Run: headless pygame with SDL's dummy video driver; simulated clock (each Clock.tick advances the game by its frame time, no real sleeping); random seed 0; keys injected as events and as key.get_pressed() state; mouse plan: one left click at the window centre at the start of phase 2, then a move to the lower-right quarter at the start of phase 3.
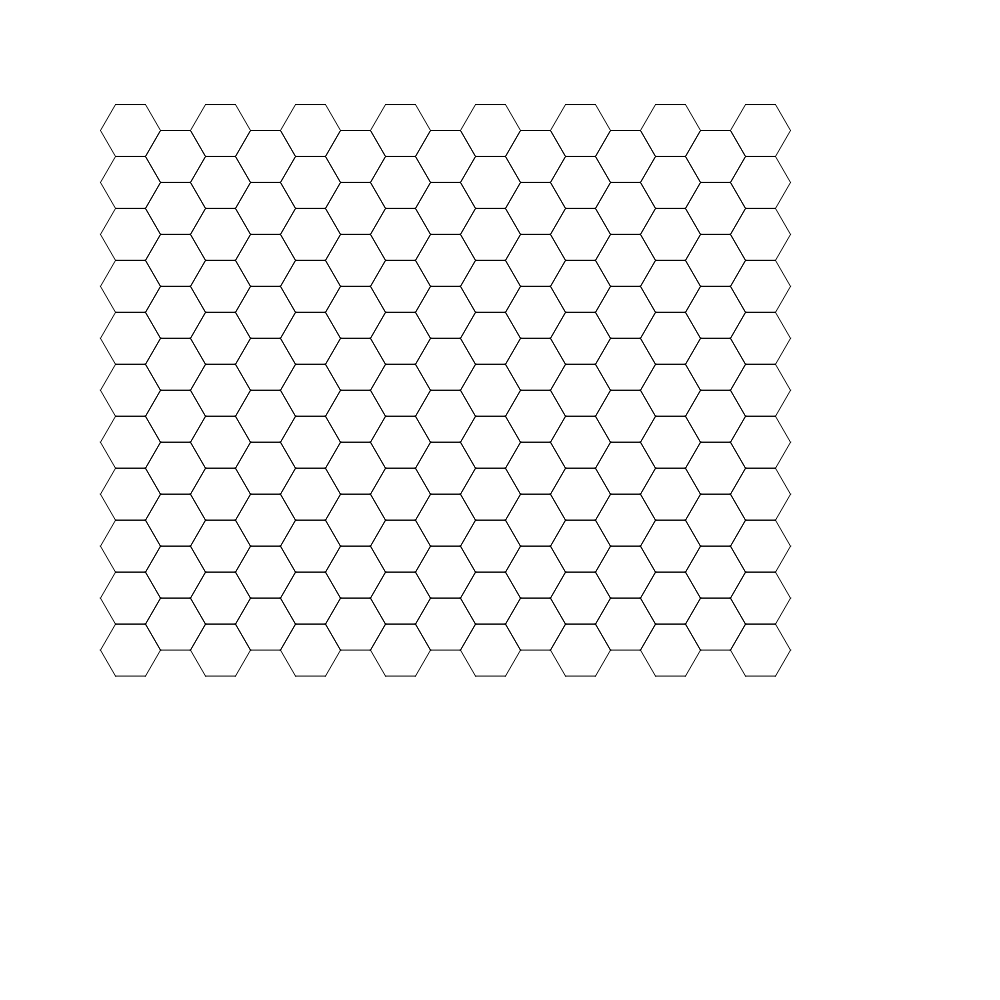
Frame 1 of 4 · flips 1–60 · no input
Frame 2 of 4 · flips 61–180 · clicked the window centre · tapped SPACE, RETURN · held RIGHT (→), D · screen unchanged from frame 1, image omitted
Frame 3 of 4 · flips 181–300 · moved the mouse to the lower-right quarter · held DOWN (↓), S · screen unchanged from frame 2, image omitted
Frame 4 of 4 · flips 301–420 · held LEFT (←), A, UP (↑), W · screen unchanged from frame 3, image omitted

The pygame program that drew these frames:

import math
import pygame

# Initializes the pygame library
pygame.init()

# Color definition
BLACK = (0, 0, 0)
WHITE = (255, 255, 255)
BLUE = (0, 0, 255)
GREEN = (0, 255, 0)
RED = (255, 0, 0)


class Hexagon(object):

    radius = 50

    def __init__(self, grid_x, grid_y):
        self.x = grid_x
        self.y = grid_y

    def vertices(self):

        for ind in range(6):
            angle_deg = 60 * ind
            angle_rad = math.pi / 180 * angle_deg
            point_x = self.x_pixel + self.radius * math.cos(angle_rad)
            point_y = self.y_pixel + self.radius * math.sin(angle_rad)
            self.vertex



def hex_point(center, size):  # creates corners of an hexagon
    vertex = []
    for ind in range(6):
        angle_deg = 60 * ind
        angle_rad = math.pi / 180 * angle_deg
        point_x = center[0] + size * math.cos(angle_rad)
        point_y = center[1] + size * math.sin(angle_rad)
        vertex.append([point_x, point_y])
    return vertex


def cart2cube(col, row):
    cube = []
    # convert odd-r offset to cube
    x = col - (row - (row % 1)) / 2
    z = row
    y = -x - z
    cube.append([x, y, z])
    return cube


# def cube2hex()




# Set the height and width of the screen
scr_height = 1000
scr_width = 1000
size = [scr_width, scr_height]
screen = pygame.display.set_mode(size)

# Loop until the user clicks the close button.
done = False
clock = pygame.time.Clock()

while not done:

    # This limits the while loop to a max of 10 times per second.
    # Leave this out and we will use all CPU we can.
    clock.tick(10)

    for event in pygame.event.get():  # User did something
        if event.type == pygame.QUIT:  # If user clicked close
            done = True  # Flag that we are done so we exit this loop

    # All drawing code happens after the for loop and but
    # inside the main while done==False loop.

    # Clear the screen and set the screen background
    screen.fill(WHITE)
    grid_size = 15
    grid_height = 10
    d = 30  # Hexagon's size
    shift = 100
    start = d + shift
    hex_h = d * 2  # Hexagon's height
    hex_w = hex_h * math.sqrt(3) * 0.5  # Hexagon's width
    for col in range(0, grid_size):
        if col < grid_size * 0.5:
            pygame.draw.aalines(screen, BLACK, True,
                                hex_point([start + hex_h * col * 1.5, start + grid_height * hex_w], d), True)
        for row in range(0, grid_height):
            if col % 2 == 1:
                pygame.draw.aalines(screen, BLACK, True,
                                    hex_point([start + col * hex_h * 0.75, start + (row + 0.5) * hex_w], d), True)
            else:
                pygame.draw.aalines(screen, BLACK, True,
                                    hex_point([start + col * hex_h * 0.75, start + row * hex_w], d), True)
            cubcoord = cart2cube(col, row)

    # This MUST happen after all the other drawing commands.
    pygame.display.flip()

    # Be IDLE friendly

    # x_mouse,y_mouse=pygame.mouse.get_pos()
